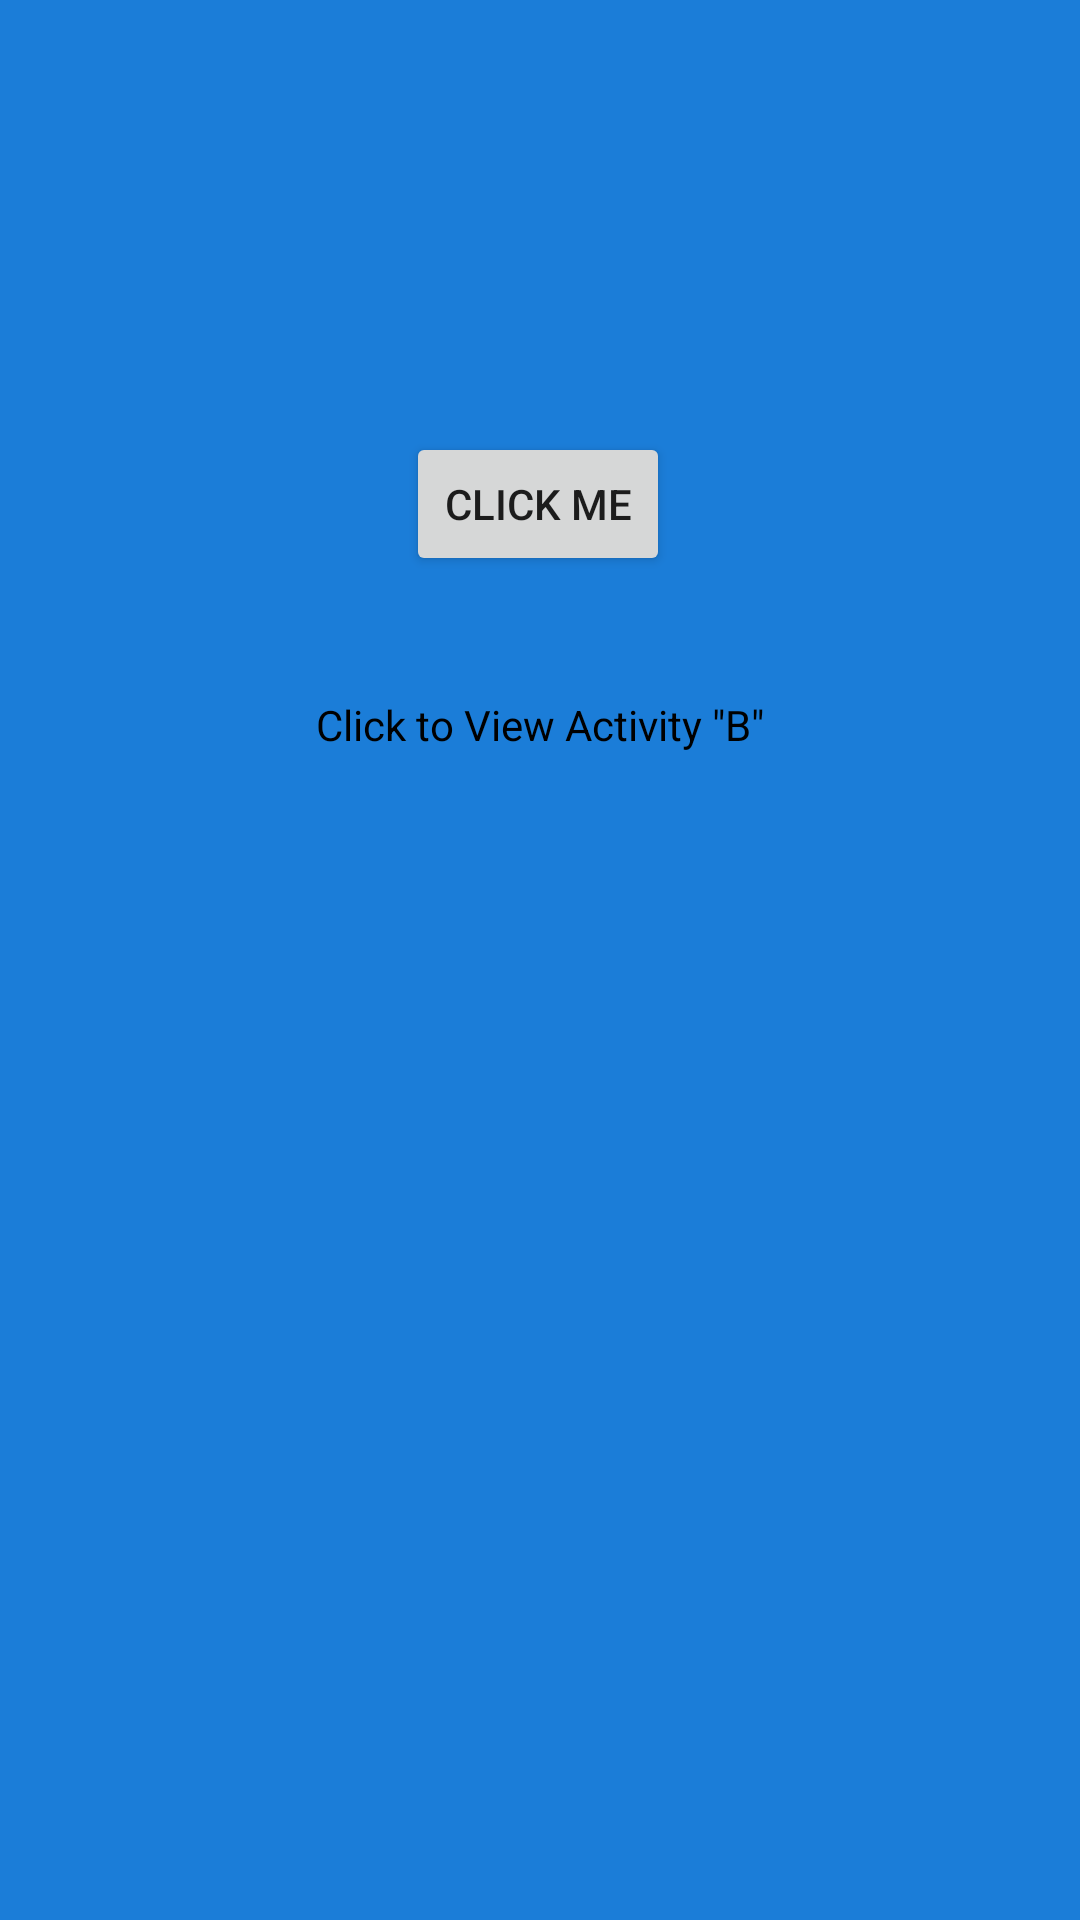

This screen was rendered from an Android layout file. Write that file and the resources it references.
<!-- AndroidManifest.xml: application theme AppTheme -->
<!-- res/layout/activity_main.xml -->
<?xml version="1.0" encoding="utf-8"?>
<android.support.constraint.ConstraintLayout xmlns:android="http://schemas.android.com/apk/res/android"
    xmlns:app="http://schemas.android.com/apk/res-auto"
    xmlns:tools="http://schemas.android.com/tools"
    android:layout_width="match_parent"
    android:layout_height="match_parent"
    android:background="@color/colorAccent"
    tools:context=".MainActivity">


    <Button
        android:id="@+id/button"
        android:layout_width="wrap_content"
        android:layout_height="wrap_content"
        android:layout_marginStart="8dp"
        android:layout_marginTop="144dp"
        android:layout_marginEnd="8dp"
        android:text="Click Me"
        app:layout_constraintEnd_toEndOf="parent"
        app:layout_constraintHorizontal_bias="0.498"
        app:layout_constraintStart_toStartOf="parent"
        app:layout_constraintTop_toTopOf="parent" />

    <TextView
        android:id="@+id/textView2"
        android:layout_width="wrap_content"
        android:layout_height="wrap_content"
        android:layout_marginStart="8dp"
        android:layout_marginTop="40dp"
        android:layout_marginEnd="8dp"
        android:text='Click to View Activity "B"'
        android:textColor="@android:color/black"
        app:layout_constraintEnd_toEndOf="parent"
        app:layout_constraintStart_toStartOf="parent"
        app:layout_constraintTop_toBottomOf="@+id/button" />
</android.support.constraint.ConstraintLayout>
<!-- resources referenced by this layout -->
<resources>
  <color name="colorAccent">#1B7DD8</color>
  <style name="AppTheme" parent="Theme.AppCompat.Light.NoActionBar">
          
          <item name="colorPrimary">#FF1B7DD8</item>
          <item name="colorPrimaryDark">#FF1B7DD8</item>
          <item name="colorAccent">#FF1B7DD8</item>
      </style>
</resources>
